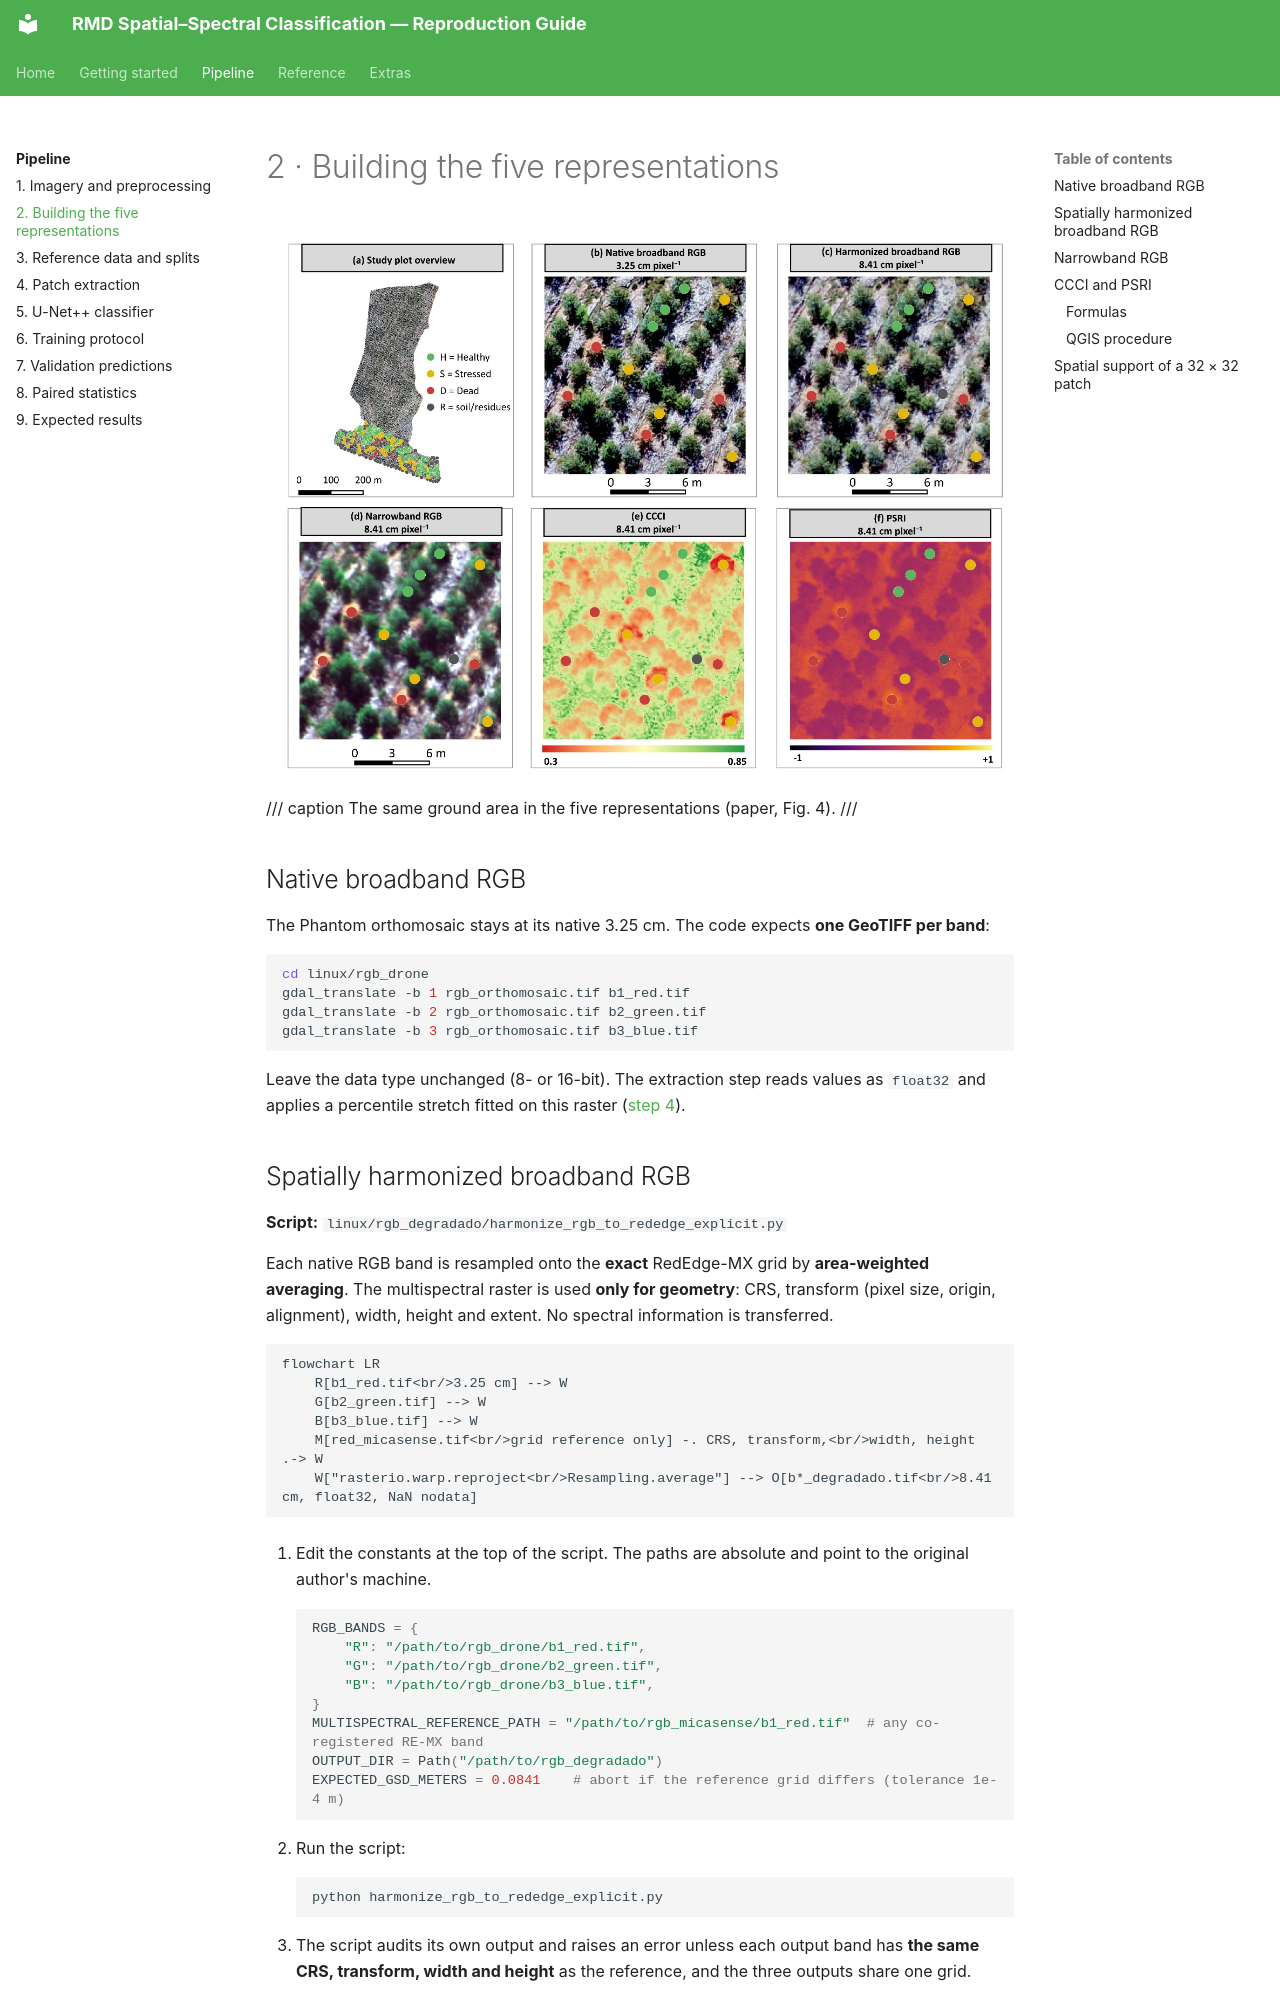

repository: RichterV/doc_artigo_yolo · page: pipeline/02-representations/index.html · generator: mkdocs

# 2 · Building the five representations

![The five inputs over the same ground area](../assets/img/fig4_representations.jpeg){ loading=lazy }
/// caption
The same ground area in the five representations (paper, Fig. 4).
///

## Native broadband RGB

The Phantom orthomosaic stays at its native 3.25 cm. The code expects **one GeoTIFF per band**:

```bash
cd linux/rgb_drone
gdal_translate -b 1 rgb_orthomosaic.tif b1_red.tif
gdal_translate -b 2 rgb_orthomosaic.tif b2_green.tif
gdal_translate -b 3 rgb_orthomosaic.tif b3_blue.tif
```

Leave the data type unchanged (8- or 16-bit). The extraction step reads values as `float32` and applies a percentile stretch fitted on this raster ([step 4](04-patch-extraction.md#normalisation-rgb-like-inputs)).
